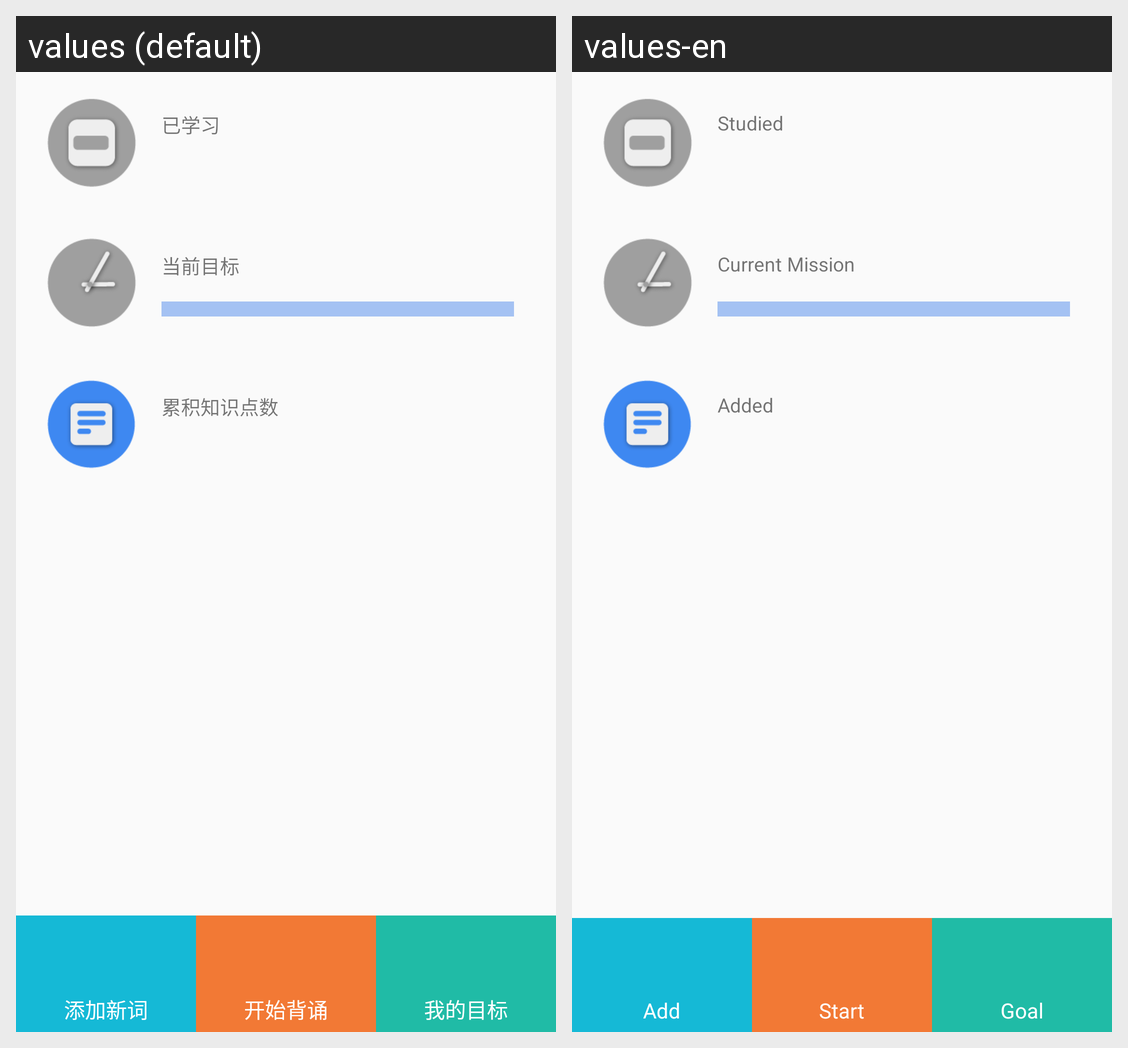

Here is an Android app screen in its default locale and in the app's own translations. Write out the translated-string differences for the strings that appear on this screen.
Android screen res/layout/fragment_tab_main.xml rendered under 2 locales, left to right: values (default), values-en. Device: Nexus 5 (rendered at 1080×1920; each locale shown at half size, 540×960, under a caption strip naming it); theme AppTheme.
Strings drawn on this screen, with the default value and each locale's value (text and hints the layout hard-codes, and strings that could not be matched under every locale, appear in the picture but are not listed):

list_study
  values: 已学习
  values-en: Studied

list_target
  values: 当前目标
  values-en: Current Mission

list_all
  values: 累积知识点数
  values-en: Added

tab_add
  values: 添加新词
  values-en: Add

tab_recitation
  values: 开始背诵
  values-en: Start

tab_target
  values: 我的目标
  values-en: Goal
